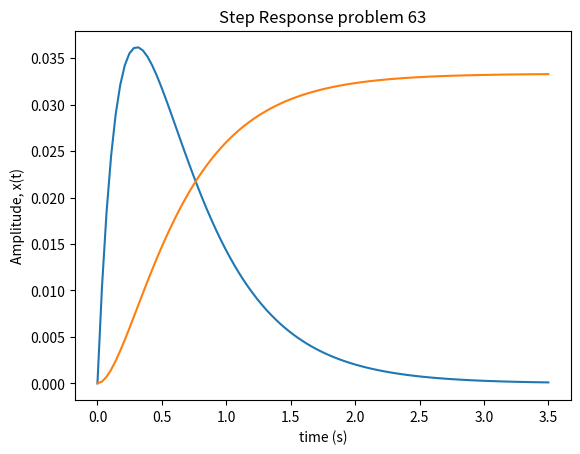

The matplotlib source for this figure:
from scipy.signal import TransferFunction as tf, impulse as imp, step as st

def simple_plot(ax_title, x_data, x_label, y_data, y_label, savename=None, fsave='.jpg'):
    '''
    Simple Plot: Accepts x and y data with label strings and optionally saves the figure
    in the format specified.
    ax_title : The main title at the top of the chart
    x_data : The array of x points
    x_label : The x-axis label
    y_data : The output from the x_data
    y_label : The y-axis label
    savename : Name of the file to save in the current directory (optional)
    fsave : File format for the plot save file (default is .jpg)
    '''
    # Imports matplotlib library
    import matplotlib.pyplot as plt
    # Create the plot
    plt.plot(x_data, y_data)
    # Set the title
    plt.title(ax_title)
    # x-axis label
    plt.xlabel(x_label)
    # y-axis label
    plt.ylabel(y_label)
    # save the figure if a save name is provided
    if savename:
        plt.savefig('{}{}'.format(savename,fsave), bbox_inches='tight')
    plt.show()

num = [1,]
den = [3, 21, 30]

tranny = tf(num, den)

imptime, impout = imp(tranny)
steptime, stepout = st(tranny)
simple_plot('Impulse Response problem 62', imptime, 'time (s)',\
                                        impout, 'Amplitude, x(t)',\
                                        'me_385_p2_62')
simple_plot('Step Response problem 63', steptime, 'time (s)',\
                                        stepout, 'Amplitude, x(t)',\
                                        'me_385_p2_63')


